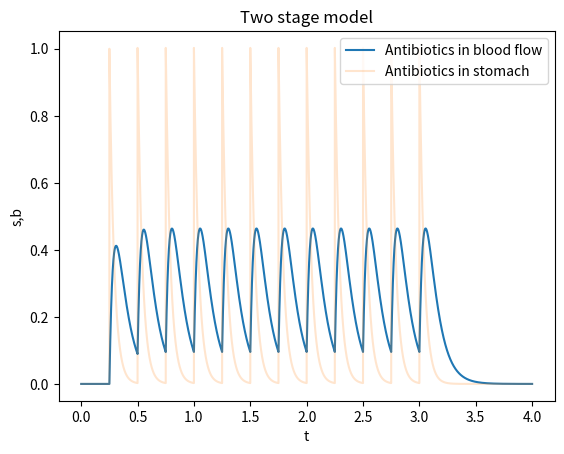

Write Python code to recreate this figure.
import numpy as np
import matplotlib.pyplot as plt
from scipy.integrate import solve_ivp, simpson


def two_stage_ode(t, y, B, a, k):
    b, s = y
    dbdt = B*a*s - k*b
    dsdt = -a*s
    return [dbdt, dsdt]

def simulate_two_stage_ode(y0, B, a, k, tau, dose_times, end_time):
    t = np.array([])
    b = np.array([])
    s = np.array([])
    dose_interval = dose_times[1] - dose_times[0]

    #statistical arrays
    maxima = []
    minima = []
    b_auc  = []

    #non-dimensionalize the input
    a = tau*a
    k = tau*k
    dose_interval = (1/tau)*dose_interval
    dose_times = (1/tau)*dose_times 
    end_time = (1/tau)*end_time
    times = np.concatenate(([0], dose_times, [end_time] ))
    
    for i in range(len(times) - 1):
        t_eval = np.linspace(times[i], times[i+1], 1001)

        sol = solve_ivp(two_stage_ode, (times[i], times[i+1]), y0, t_eval=t_eval, args=(B, a, k))

        b_auc.append(simpson(sol.y[0], x = sol.t))

        maxima.append(np.max(sol.y[0]))
        minima.append(np.min(sol.y[0]))


        t = np.concatenate((t, sol.t))
        b = np.concatenate((b, sol.y[0]))
        s = np.concatenate((s, sol.y[1]))
        y0 = [b[-1], s[-1] + 1] #get new initial value and apply pulse for new pill, 1 is nondimensionalized dose

    b_auc = np.array(b_auc)
    means = 1/dose_interval * b_auc
    
    return t, b, s, minima, maxima, b_auc, means


T12 = 1.5         #half-life of antibiotica in [h]
k = np.log(2)/T12 #degredation rate of antibiotica in [1/h]
B = 0.8           #bioavailibility
a = 1             #absorption rate of antibiotics in the stomach [in 1/h] (need same units as k)

D = 100           #dosis of an antibiotics pill in [mg]
tau = 24          #rescaling with respect to [24h]

dose_times = np.arange(6, 24*3 + 1, 6)
end_time = 24*4
         
y0 = [0,0] #initial condotions

t, b, s, minima, maxima, b_auc, means = simulate_two_stage_ode(y0, B, a, k, tau, dose_times, end_time)

plt.plot(t, b, label = 'Antibiotics in blood flow')
plt.plot(t, s, label = 'Antibiotics in stomach',alpha = 0.2)


plt.xlabel('t')
plt.ylabel('s,b')
plt.title('Two stage model')
plt.legend()
print(f'Minima: {minima}')
print(f'Maxima: {maxima}')
print(f'Area under the curve {b_auc}')
print(f'Means: {means}')
'''
plt.figure()

timesteps = np.arange(1, 25)
minimas = []
maximas = []

for step in timesteps:
    dose_times = np.arange(1, 24*7, step)

    _, _, _, minima, maxima = simulate_two_stage_ode(y0, B, a, k, tau, dose_times, end_time)
    minimas.append(minima)
    maximas.append(maxima)


plt.scatter(timesteps, maximas, label = 'maxima')
plt.scatter(timesteps, minimas, label = 'minima')
plt.xlabel('Timesteps')
plt.ylabel('Max/Min concentration')
plt.legend()
'''
plt.show()
